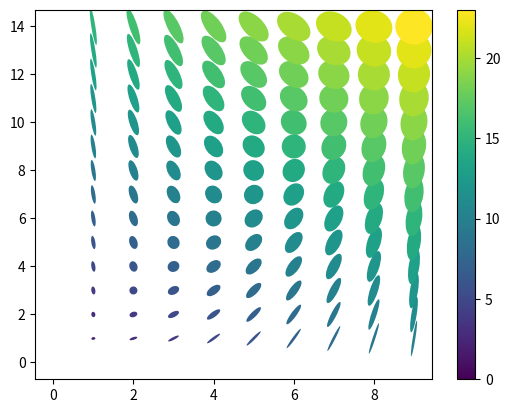

The script that saved this image:
from matplotlib.collections import EllipseCollection
from matplotlib.pyplot import colorbar, show, subplots
from numpy import arange, hstack, meshgrid, newaxis

x = arange(10)
y = arange(15)
X, Y = meshgrid(x, y)

XY = hstack((X.ravel()[:, newaxis], Y.ravel()[:, newaxis]))

ww = X / 10.0
hh = Y / 15.0
aa = X * 9

fig, ax = subplots()

ec = EllipseCollection(ww, hh, aa, units='x', offsets=XY,
                       transOffset=ax.transData)
ec.set_array((X + Y).ravel())
ax.add_collection(ec)
ax.autoscale_view()
cbar = colorbar(ec)

show()
